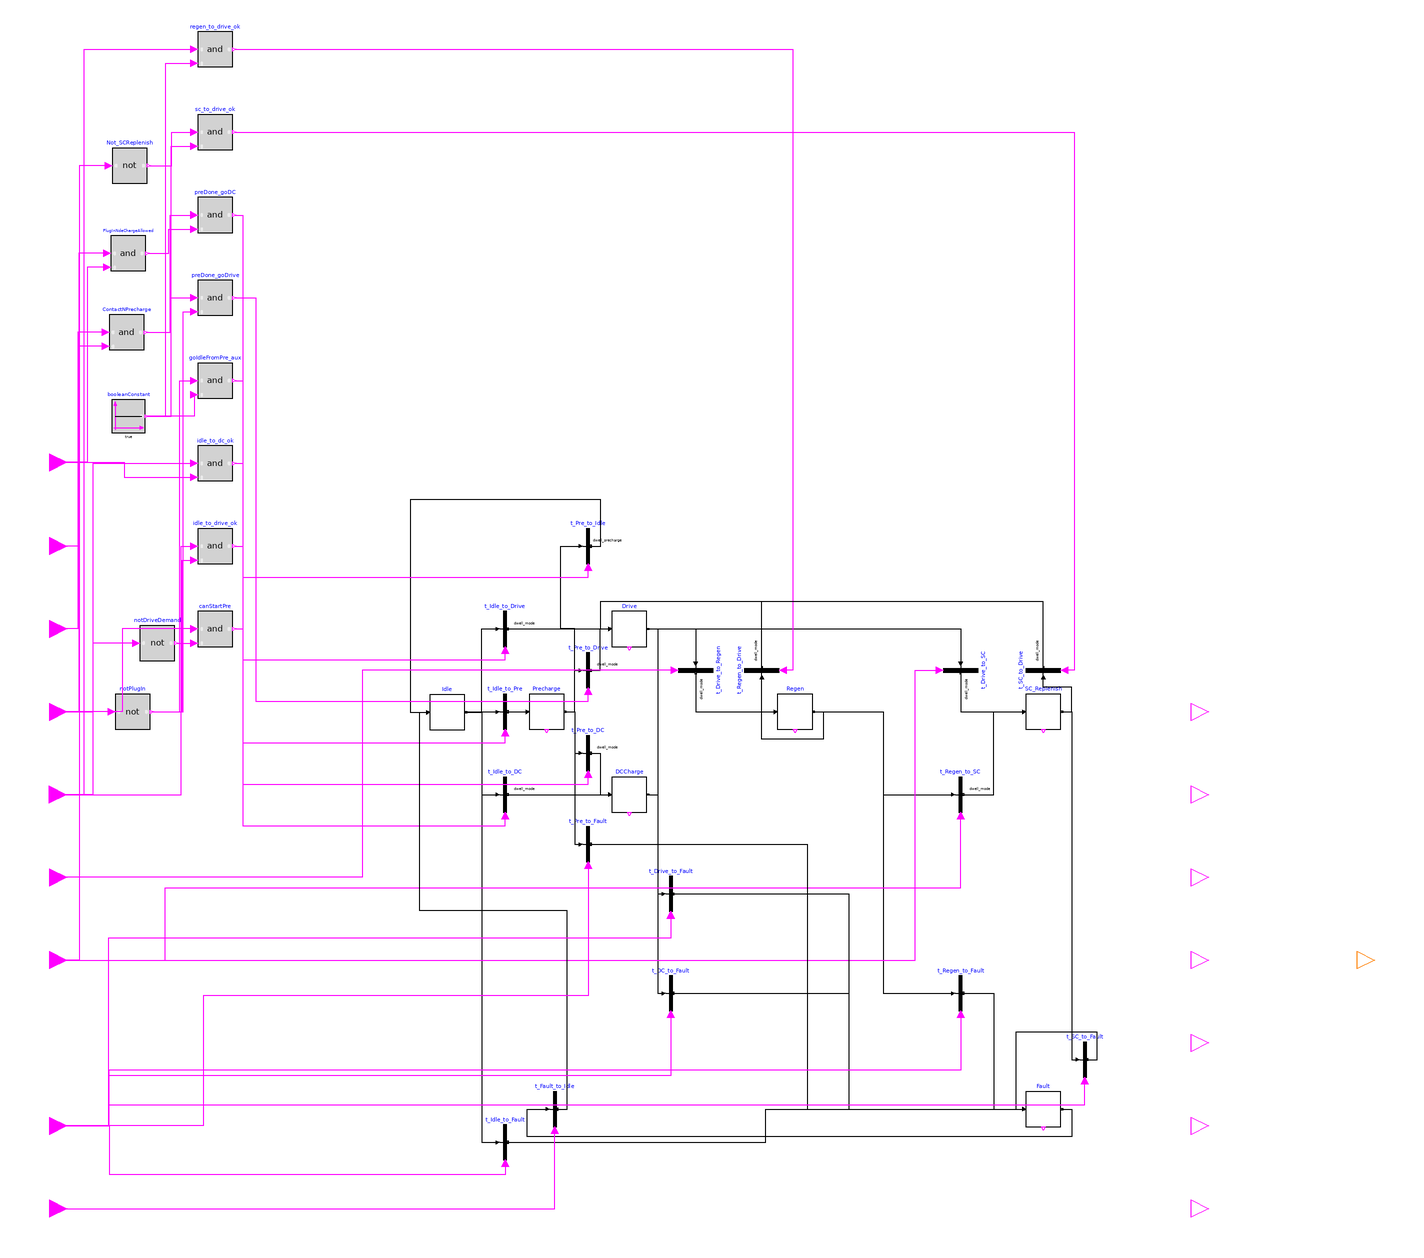

Above is the diagram view of the following Modelica model: its components placed by their Placement annotations and its connect equations drawn as lines.

model HESS_StateGraph_Core
  "직결형 HESS(������������������������������������������������������������������������������������������������������������������터리 + 슈퍼캡) 상위 StateGraph: 주행/회생/외부충전/SC보충/프리차지/고장 상태 전환"

  import Modelica.StateGraph.*;
  import Modelica.Blocks.Interfaces.*;
  import Modelica.Blocks.Logical.*;

  // ==== 파라미터 ====
  parameter Real dwell_precharge = 0.5  "초, 프리차지 완료 후 대기 시간";
  parameter Real dwell_mode      = 0.3  "초, 모드 전환 최소 체류 시간";
  parameter Boolean start_in_idle = true "시작 시 Idle(대기) 상태로 시작 여부";

  // ==== 외부 조건 입력 ====
  // 하드웨어/충전 상태
  BooleanInput plugIn            "외부 DC충전 커넥터 체결 및 통신 OK"            annotation(Placement(transformation(extent = {{-10.59,-10.59},{10.59,10.59}},rotation = 0.0,origin = {-250.0,0.0})));
  BooleanInput prechargeOK       "프리차지 완료 여부 (버스 전압 차 허용 범위)"      annotation(Placement(transformation(extent = {{-10.59,-10.59},{10.59,10.59}},rotation = 0.0,origin = {-250.0,50.0})));
  BooleanInput contactorsOK      "메인 컨택터 닫힘 및 상태 정상"                 annotation(Placement(transformation(extent = {{-10.59,-10.59},{10.59,10.59}},rotation = 0.0,origin = {-250.0,100.0})));
  BooleanInput dcChargeAllowed   "BMS에서 DC충전 세션 승인 여부"                annotation(Placement(transformation(extent = {{-260.59,139.97},{-239.41,161.15}},rotation = 0.0,origin = {0.0,0.0})));
  BooleanInput clearFault        "고장 해제 승인 (안전조건 충족)"                annotation(Placement(transformation(extent = {{-10.59,-10.59},{10.59,10.59}},rotation = 0.0,origin = {-250.0,-300.0})));
  BooleanInput faultAny          "임계 고장 (OV/UV/OT/OC/절연불량 등)"         annotation(Placement(transformation(extent = {{-10.59,-10.59},{10.59,10.59}},rotation = 0.0,origin = {-250.0,-250.0})));

  // 차량 운행 요구
  BooleanInput driveDemand       "구동 토크/전력 요구 있음"                     annotation(Placement(transformation(extent = {{-260.84,-60.59},{-239.66,-39.41}},rotation = 0.0,origin = {0.0,0.0})));
  BooleanInput regenDemand       "회생 가능 및 안전 조건 충족"                   annotation(Placement(transformation(extent = {{-10.59,-10.59},{10.59,10.59}},rotation = 0.0,origin = {-250.0,-100.0})));
  BooleanInput needSCReplenish   "슈퍼캡 보충 충전 필요 (SoC/전압 저하)"           annotation(Placement(transformation(extent = {{-260.59,-160.59},{-239.41,-139.41}},rotation = 0.0,origin = {0.0,0.0})));        

  // 배터리 CV/테이퍼 상태(선택 정보)
//  BooleanInput taperPhase        "배터리가 CV 구간에 진입한 상태"                annotation(Placement(transformation(extent = {{-10.59,-10.59},{10.59,10.59}},rotation = 0.0,origin = {-250.0,-200.0})));     


  // ==== 상태 정의 ====
  Step Idle(start=start_in_idle,nOut = 4,nIn = 2)     "1    대기 상태"                            annotation(Placement(transformation(extent = {{-20.59,-10.88},{0.59,10.3}},rotation = 0.0,origin = {0.0,0.0})));  
  StepWithSignal Precharge(nOut = 2,nIn = 1)          "2    프리차지 단계"                       annotation(Placement(transformation(extent = {{-10.59,-10.59},{10.59,10.59}},rotation = 0.0,origin = {50.0,0.0})));  
  StepWithSignal Drive(nOut = 3,nIn = 4)              "3    주행 (방전 우선)"                    annotation(Placement(transformation(extent = {{-10.59,-10.59},{10.59,10.59}},rotation = 0.0,origin = {100.0,50.0})));  
  StepWithSignal Regen(nOut = 2,nIn = 1)                      "4    회생 제동 (충전 우선)"               annotation(Placement(transformation(extent = {{-10.59,-10.59},{10.59,10.59}},rotation = 0.0,origin = {200.0,0.0})));  
  StepWithSignal DCCharge(nOut = 1,nIn = 2)           "5    외��� DC충�� 세션"                   annotation(Placement(transformation(extent = {{-10.59,-10.59},{10.59,10.59}},rotation = 0.0,origin = {100.0,-50.0})));  
  StepWithSignal SC_Replenish(nOut = 2,nIn = 2)               "6    슈퍼캡 보충 충전 (배터리→SC)"       annotation(Placement(transformation(extent = {{-10.59,-10.59},{10.59,10.59}},rotation = 0.0,origin = {350.0,0.0})));  
  StepWithSignal Fault(nOut = 1,nIn = 6)                      "7    고장 상태 (Latch 유지)"           annotation(Placement(transformation(extent = {{339.41,-250.59},{360.59,-229.41}},rotation = 0.0,origin = {0.0,0.0}))); 
    
  // ==== 상태 전이 정의 ====
  // Idle -> {Pre, Drive, DC}
  TransitionWithSignal t_Idle_to_Pre (use_conditionPort=true)                           annotation(Placement(transformation(extent = {{14.409999999999998,-10.59},{35.59,10.59}},rotation = 0.0,origin = {0.0,0.0})));  
  TransitionWithSignal t_Idle_to_Drive(use_conditionPort=true, waitTime=dwell_mode)    annotation(Placement(transformation(extent = {{-10.59,-10.59},{10.59,10.59}},rotation = 0.0,origin = {25.0,50.0})));  
  TransitionWithSignal t_Idle_to_DC  (use_conditionPort=true, waitTime=dwell_mode)    annotation(Placement(transformation(extent = {{-10.59,-10.59},{10.59,10.59}},rotation = 0.0,origin = {25.0,-50.0})));  


  // Pre -> {Idle, Drive, DC}
  TransitionWithSignal t_Pre_to_Idle (use_conditionPort=true, waitTime=dwell_precharge)     annotation(Placement(transformation(extent = {{-10.59,-10.59},{10.59,10.59}},rotation = 0.0,origin = {75.0,100.0})));  
  TransitionWithSignal t_Pre_to_Drive(use_conditionPort=true, waitTime=dwell_mode)        annotation(Placement(transformation(extent = {{64.41,14.41},{85.59,35.59}},rotation = 0.0,origin = {0.0,0.0})));  
  TransitionWithSignal t_Pre_to_DC   (use_conditionPort=true, waitTime=dwell_mode)      annotation(Placement(transformation(extent = {{-10.59,-10.59},{10.59,10.59}},rotation = 0.0,origin = {75.0,-25.0})));  

  // Drive <-> Regen
  TransitionWithSignal t_Drive_to_Regen(use_conditionPort=true, waitTime=dwell_mode)       annotation(Placement(transformation(extent = {{-10.59,-10.59},{10.59,10.59}},rotation = -90.0,origin = {140.0,25.0})));  
  TransitionWithSignal t_Regen_to_Drive(use_conditionPort=true, waitTime=dwell_mode)       annotation(Placement(transformation(extent = {{-10.59,-10.59},{10.59,10.59}},rotation = 90.0,origin = {180.0,25.0})));  

  // Drive/Regen -> SC, SC -> Drive
  TransitionWithSignal t_Drive_to_SC  (use_conditionPort=true, waitTime=dwell_mode)        annotation(Placement(transformation(extent = {{-10.59,-10.59},{10.59,10.59}},rotation = -90.0,origin = {300.0,25.0}))); 
  TransitionWithSignal t_SC_to_Drive  (use_conditionPort=true, waitTime=dwell_mode)        annotation(Placement(transformation(extent = {{-10.59,-10.59},{10.59,10.59}},rotation = 90.0,origin = {350.0,25.0})));  
  TransitionWithSignal t_Regen_to_SC  (use_conditionPort=true, waitTime=dwell_mode)        annotation(Placement(transformation(extent = {{-10.59,-10.59},{10.59,10.59}},rotation = 0.0,origin = {300.0,-50.0})));  

  // 고장 전이 (각 상태별 개별 연결)
  TransitionWithSignal t_Idle_to_Fault   (use_conditionPort=true)             annotation(Placement(transformation(extent = {{-10.59,-10.59},{10.59,10.59}},rotation = 0.0,origin = {25.00,-260.0})));     
  TransitionWithSignal t_Fault_to_Idle   (use_conditionPort=true)             annotation(Placement(transformation(extent = {{-10.59,-10.59},{10.59,10.59}},rotation = 0.0,origin = {55.0,-240.0})));    

  TransitionWithSignal t_Pre_to_Fault    (use_conditionPort=true)             annotation(Placement(transformation(extent = {{-10.59,-10.59},{10.59,10.59}},rotation = 0.0,origin = {75.,-80.0})));          
  TransitionWithSignal t_Drive_to_Fault  (use_conditionPort=true)             annotation(Placement(transformation(extent = {{-10.59,-10.59},{10.59,10.59}},rotation = 0.0,origin = {125.0,-110.0})));         
  TransitionWithSignal t_Regen_to_Fault  (use_conditionPort=true)             annotation(Placement(transformation(extent = {{-10.59,-10.59},{10.59,10.59}},rotation = 0.0,origin = {300.0,-170.0})));          
  TransitionWithSignal t_DC_to_Fault     (use_conditionPort=true)             annotation(Placement(transformation(extent = {{-10.59,-10.59},{10.59,10.59}},rotation = 0.0,origin = {125.0,-170.0})));          
  TransitionWithSignal t_SC_to_Fault     (use_conditionPort=true)             annotation(Placement(transformation(extent = {{364.41,-220.59},{385.59,-199.41}},rotation = 0.0,origin = {0.0,0.0})));           
    
  // ==== 출력 (현재 상태 플래그 �� 모��� 코��) ====
  BooleanOutput isIdle                                                        annotation(Placement(transformation(extent = {{-10.59,-10.59},{10.59,10.59}},rotation = 0.0,origin = {450.0,0.0})));
  BooleanOutput isPrecharge                                                   annotation(Placement(transformation(extent = {{-10.59,-10.59},{10.59,10.59}},rotation = 0.0,origin = {450.0,-50.0})));
  BooleanOutput isDrive                                                       annotation(Placement(transformation(extent = {{-10.59,-10.59},{10.59,10.59}},rotation = 0.0,origin = {450.0,-100.0})));
  BooleanOutput isRegen                                                       annotation(Placement(transformation(extent = {{-10.59,-10.59},{10.59,10.59}},rotation = 0.0,origin = {450.0,-150.0})));
  BooleanOutput isDCCharge                                                    annotation(Placement(transformation(extent = {{-10.59,-10.59},{10.59,10.59}},rotation = 0.0,origin = {450.0,-200.0})));
  BooleanOutput isSCReplenish                                                 annotation(Placement(transformation(extent = {{-10.59,-10.59},{10.59,10.59}},rotation = 0.0,origin = {450.0,-250.0})));
  BooleanOutput isFault                                                       annotation(Placement(transformation(extent = {{-10.59,-10.59},{10.59,10.59}},rotation = 0.0,origin = {450.0,-300.0})));
  IntegerOutput mode "0=Idle, 1=Pre, 2=Drive, 3=Regen, 4=DC, 5=SC, 9=Fault"   annotation(Placement(transformation(extent = {{-10.59,-10.59},{10.59,10.59}},rotation = 0.0,origin = {550.0,-150.0})));

  // ==== 보조 논리 블럭 ====
  Not notPlugIn          annotation(Placement(transformation(extent = {{-10.59,-10.59},{10.59,10.59}},rotation = 0.0,origin = {-200.0,0.0})));          // plugIn 반전
  And canStartPre        annotation(Placement(transformation(extent = {{-10.59,-10.59},{10.59,10.59}},rotation = 0.0,origin = {-150.0,50.0})));          //         // Idle -> Pre 조건
  And idle_to_drive_ok   annotation(Placement(transformation(extent = {{-10.59,-10.59},{10.59,10.59}},rotation = 0.0,origin = {-150.0,100.0})));          //  // Idle -> Drive 조건
  And idle_to_dc_ok      annotation(Placement(transformation(extent = {{-10.59,-10.59},{10.59,10.59}},rotation = 0.0,origin = {-150.0,150.0})));          //  // Idle -> DC 조건
  And goIdleFromPre_aux  annotation(Placement(transformation(extent = {{-10.59,-10.59},{10.59,10.59}},rotation = 0.0,origin = {-150.0,200.0})));          // // Pre -> Idle 조건
  And preDone_goDrive    annotation(Placement(transformation(extent = {{-10.59,-10.59},{10.59,10.59}},rotation = 0.0,origin = {-150.0,250.0})));          // Pre -> Drive 조건
  And preDone_goDC       annotation(Placement(transformation(extent = {{-10.59,-10.59},{10.59,10.59}},rotation = 0.0,origin = {-150.0,300.0})));          //  // Pre -> DC 조건
  And sc_to_drive_ok     annotation(Placement(transformation(extent = {{-10.59,-10.59},{10.59,10.59}},rotation = 0.0,origin = {-150.0,350.0})));          //  // SC -> Drive 조건
  And regen_to_drive_ok  annotation(Placement(transformation(extent = {{-10.59,-10.59},{10.59,10.59}},rotation = 0.0,origin = {-150.0,400.0})));          //  // Regen -> Drive 조건
    .Modelica.Blocks.Logical.Not notDriveDemand annotation(Placement(transformation(extent = {{-195.68,30.88},{-174.5,52.06}},rotation = 0.0,origin = {0.0,0.0})));
    .Modelica.Blocks.Sources.BooleanConstant booleanConstant annotation(Placement(transformation(extent = {{-212.48,168.52},{-192.48,188.52}},origin = {0.0,0.0},rotation = 0.0)));
    .Modelica.Blocks.Logical.And ContactNPrecharge annotation(Placement(transformation(extent = {{-214.07,218.57},{-192.89,239.75}},rotation = 0.0,origin = {0.0,0.0})));
    .Modelica.Blocks.Logical.And PlugInNdeChargeAllowed annotation(Placement(transformation(extent = {{-213.19,266.24},{-192.01,287.42}},rotation = 0.0,origin = {0.0,0.0})));
    .Modelica.Blocks.Logical.Not Not_SCReplenish annotation(Placement(transformation(extent = {{-212.33,319.17},{-191.15,340.35}},rotation = 0.0,origin = {0.0,0.0})));

equation
      // ==== 상태 연결 ====

    
     // Idle -> (Pre, Drive, DC)
    connect(Idle.outPort[1],t_Idle_to_Pre.inPort) annotation(Line(points = {{1.12,-0.29},{1.12,0},{20.76,0}},color = {0,0,0}));
    connect(Idle.outPort[2],t_Idle_to_Drive.inPort) annotation(Line(points = {{1.12,-0.29},{10.94,-0.29},{10.94,50},{20.76,50}},color = {0,0,0}));
    connect(Idle.outPort[3],t_Idle_to_DC.inPort) annotation(Line(points = {{1.12,-0.29},{10.94,-0.29},{10.94,-50},{20.76,-50}},color = {0,0,0}));
    connect(Idle.outPort[4],t_Idle_to_Fault.inPort) annotation(Line(points = {{1.12,-0.29},{10.94,-0.29},{10.94,-260},{20.76,-260}},color = {0,0,0}));
      // Pre -> (Idle, Drive, DC)
    connect(Precharge.outPort[1],t_Pre_to_Idle.inPort) annotation(Line(points = {{61.12,0},{67.12,0},{67.12,50},{58.41,50},{58.41,100},{70.76,100}},color = {0,0,0}));
    connect(Precharge.outPort[2],t_Pre_to_Drive.inPort) annotation(Line(points = {{61.12,0},{67.13,0},{67.13,25},{70.76,25}},color = {0,0,0}));
    connect(Precharge.outPort[3],t_Pre_to_DC.inPort) annotation(Line(points = {{61.12,0},{67.14,0},{67.14,-25},{70.76,-25}},color = {0,0,0}));
    connect(Precharge.outPort[4],t_Pre_to_Fault.inPort) annotation(Line(points = {{61.12,0},{67.12,0},{67.12,-80},{70.76,-80}},color = {0,0,0}));
    
      // Drive <-> Regen
    connect(Drive.outPort[1],t_Drive_to_Regen.inPort) annotation(Line(points = {{111.12,50},{140,50},{140,29.24}},color = {0,0,0}));
    connect(Regen.outPort[1],t_Regen_to_Drive.inPort) annotation(Line(points = {{211.12,0},{217.12,0},{217.12,-16.59},{180,-16.59},{180,20.76}},color = {0,0,0}));
    connect(Drive.outPort[2],t_Drive_to_Fault.inPort) annotation(Line(points = {{111.12,50},{117.12,50},{117.12,-110},{120.76,-110}},color = {0,0,0}));
      // Drive/Regen -> SC, SC -> Drive
  
    connect(Drive.outPort[3],t_Drive_to_SC.inPort) annotation(Line(points = {{111.12,50},{300,50},{300,29.24}},color = {0,0,0}));
    connect(Regen.outPort[2],t_Regen_to_SC.inPort) annotation(Line(points = {{211.12,0},{253.44,0},{253.44,-50},{295.76,-50}},color = {0,0,0}));
    connect(SC_Replenish.outPort[1],t_SC_to_Drive.inPort) annotation(Line(points = {{361.12,0},{367.12,0},{367.12,14.760000000000002},{350,14.760000000000002},{350,20.76}},color = {0,0,0}));
    connect(SC_Replenish.outPort[2],t_SC_to_Fault.inPort) annotation(Line(points = {{361.12,0},{367.12,0},{367.12,-210},{370.76,-210}},color = {0,0,0}));
    connect(DCCharge.outPort[1],t_DC_to_Fault.inPort) annotation(Line(points = {{111.12,-50},{117.12,-50},{117.12,-170},{120.76,-170}},color = {0,0,0}));
    
      // 고장 상태에�� Idle��� 복귀
    connect(Fault.outPort[1],t_Fault_to_Idle.inPort) annotation(Line(points = {{361.12,-240},{367.12,-240},{367.12,-256.59000000000003},{38.41,-256.59000000000003},{38.41,-240},{50.76,-240}},color = {0,0,0}));

  // ==== 전이 연결 ====
     
    connect(Regen.outPort[2],t_Regen_to_Fault.inPort) annotation(Line(points = {{211.12,0},{253.44,0},{253.44,-170},{295.76,-170}},color = {0,0,0}));
    // transition
    connect(t_Idle_to_Drive.outPort,Drive.inPort[1]) annotation(Line(points = {{26.59,50},{88.35,50}},color = {0,0,0}));
    connect(t_Idle_to_Pre.outPort,Precharge.inPort[1]) annotation(Line(points = {{26.59,0},{38.35,0}},color = {0,0,0}));
    connect(t_Idle_to_DC.outPort,DCCharge.inPort[1]) annotation(Line(points = {{26.59,-50},{88.35,-50}},color = {0,0,0}));
    connect(t_Pre_to_Idle.outPort,Idle.inPort[1]) annotation(Line(points = {{76.59,100},{82.59,100},{82.59,128.15},{-32.47,128.15},{-32.47,-0.29},{-21.65,-0.29}},color = {0,0,0}));
    connect(t_Pre_to_Drive.outPort,Drive.inPort[2]) annotation(Line(points = {{76.59,25},{82.47,25},{82.47,50},{88.35,50}},color = {0,0,0}));
    connect(t_Pre_to_DC.outPort,DCCharge.inPort[2]) annotation(Line(points = {{76.59,-25},{82.47,-25},{82.47,-50},{88.35,-50}},color = {0,0,0}));
    
    //
    connect(canStartPre.y,t_Idle_to_Pre.condition) annotation(Line(points = {{-138.35,50},{-133.41,50},{-133.41,-18.71},{25,-18.71},{25,-12.71}},color = {255,0,255}));
    connect(idle_to_drive_ok.y,t_Idle_to_Drive.condition) annotation(Line(points = {{-138.35,100},{-133.41,100},{-133.41,31.29},{25,31.29},{25,37.29}},color = {255,0,255}));
    connect(idle_to_dc_ok.y,t_Idle_to_DC.condition) annotation(Line(points = {{-138.35,150},{-133.41,150},{-133.41,-68.71000000000001},{25,-68.71000000000001},{25,-62.71}},color = {255,0,255}));
    connect(goIdleFromPre_aux.y,t_Pre_to_Idle.condition) annotation(Line(points = {{-138.35,200},{-133.41,200},{-133.41,81.29},{75,81.29},{75,87.29}},color = {255,0,255}));
    connect(preDone_goDrive.y,t_Pre_to_Drive.condition) annotation(Line(points = {{-138.35,250},{-125.57,250},{-125.57,6.29},{75,6.29},{75,12.29}},color = {255,0,255}));
    connect(preDone_goDC.y,t_Pre_to_DC.condition) annotation(Line(points = {{-138.35,300},{-133.41,300},{-133.41,-43.71},{75,-43.71},{75,-37.71}},color = {255,0,255}));
    connect(t_Drive_to_Regen.condition,regenDemand) annotation(Line(points = {{127.29,25},{-61.355,25},{-61.355,-100},{-250,-100}},color = {255,0,255}));
    connect(regen_to_drive_ok.y,t_Regen_to_Drive.condition) annotation(Line(points = {{-138.35,400},{198.71,400},{198.71,25},{192.71,25}},color = {255,0,255}));
    connect(needSCReplenish,t_Regen_to_SC.condition) annotation(Line(points = {{-250,-150},{-180.25,-150},{-180.25,-106.35},{300,-106.35},{300,-62.71}},color = {255,0,255}));
    connect(needSCReplenish,t_Drive_to_SC.condition) annotation(Line(points = {{-250,-150},{272.67,-150},{272.67,25},{287.29,25}},color = {255,0,255}));

    // to Fault Inport
    connect(t_Regen_to_Fault.outPort,Fault.inPort[1]) annotation(Line(points = {{301.59,-170},{319.97,-170},{319.97,-240},{338.35,-240}},color = {0,0,0}));
    connect(t_SC_to_Fault.outPort,Fault.inPort[2]) annotation(Line(points = {{376.59,-210},{382.59,-210},{382.59,-193.41},{333.41,-193.41},{333.41,-240},{338.35,-240}},color = {0,0,0}));
    connect(t_Idle_to_Fault.outPort,Fault.inPort[3]) annotation(Line(points = {{26.59,-260},{182.47,-260},{182.47,-240},{338.35,-240}},color = {0,0,0}));
    connect(t_DC_to_Fault.outPort,Fault.inPort[4]) annotation(Line(points = {{126.59,-170},{232.47000000000003,-170},{232.47000000000003,-240},{338.35,-240}},color = {0,0,0}));
    connect(t_Drive_to_Fault.outPort,Fault.inPort[5]) annotation(Line(points = {{126.59,-110},{232.47000000000003,-110},{232.47000000000003,-240},{338.35,-240}},color = {0,0,0}));
    connect(t_Pre_to_Fault.outPort,Fault.inPort[6]) annotation(Line(points = {{76.59,-80},{207.47000000000003,-80},{207.47000000000003,-240},{338.35,-240}},color = {0,0,0}));
    connect(t_Fault_to_Idle.outPort,Idle.inPort[2]) annotation(Line(points = {{56.59,-240},{62.59,-240},{62.59,-120.145},{-26.59,-120.145},{-26.59,-0.29},{-21.65,-0.29}},color = {0,0,0}));
    
    //
    connect(t_Drive_to_Regen.outPort,Regen.inPort[1]) annotation(Line(points = {{140,23.41},{140,0},{188.35,0}},color = {0,0,0}));
    connect(t_Regen_to_Drive.outPort,Drive.inPort[3]) annotation(Line(points = {{180,26.59},{180,66.59},{82.35,66.59},{82.35,50},{88.35,50}},color = {0,0,0}));
    connect(t_Drive_to_SC.outPort,SC_Replenish.inPort[1]) annotation(Line(points = {{300,23.41},{300,0},{338.35,0}},color = {0,0,0}));
    connect(t_Regen_to_SC.outPort,SC_Replenish.inPort[2]) annotation(Line(points = {{301.59,-50},{319.97,-50},{319.97,0},{338.35,0}},color = {0,0,0}));
    connect(t_SC_to_Drive.outPort,Drive.inPort[4]) annotation(Line(points = {{350,26.59},{350,66.59},{82.35,66.59},{82.35,50},{88.35,50}},color = {0,0,0}));
 
  // 어떤 상���든 Fault 조건����� true이면 Fault로
  // Any -> Fault
    connect(t_Idle_to_Fault.condition,faultAny)     annotation(Line(points = {{25,-272.71},{25,-279.67},{-213.83,-279.67},{-213.83,-250},{-250,-250}},color = {255,0,255}));
    connect(t_DC_to_Fault.condition,faultAny)       annotation(Line(points = {{125,-182.71},{125,-219.73},{-214.79,-219.73},{-214.79,-250},{-250,-250}},color = {255,0,255}));
    connect(t_Drive_to_Fault.condition,faultAny)    annotation(Line(points = {{125,-122.71},{125,-136.76},{-214.79,-136.76},{-214.79,-250},{-250,-250}},color = {255,0,255}));
    connect(t_Regen_to_Fault.condition,faultAny)    annotation(Line(points = {{300,-182.71},{300,-216.35},{-214.31,-216.35},{-214.31,-250},{-250,-250}},color = {255,0,255}));
    connect(faultAny,t_SC_to_Fault.condition)       annotation(Line(points = {{-250,-250},{-214.3,-250},{-214.3,-237.36},{375,-237.36},{375,-222.71}},color = {255,0,255}));
    connect(t_Pre_to_Fault.condition,faultAny) annotation(Line(points = {{75,-92.71},{75,-171.35},{-157.29,-171.35},{-157.29,-250},{-250,-250}},color = {255,0,255}));
    //  Fault -> Idle
      // Fault -> Idle: clearFault
    connect(clearFault,t_Fault_to_Idle.condition)   annotation(Line(points = {{-250,-300},{55,-300},{55,-252.71}},color = {255,0,255}));


    
    
  // ==== 전이 조건 ====  
        // Idle -> Pre: plugIn AND NOT driveDemand  (원하시면 조건 단순화/변경 가능)
  //canStartPre.u1 = plugIn;
  //canStartPre.u2 = not driveDemand;
    connect(canStartPre.u1,plugIn) annotation(Line(points = {{-162.71,50},{-206.35500000000002,50},{-206.35500000000002,0},{-250,0}},color = {255,0,255}));
    connect(notDriveDemand.u,driveDemand) annotation(Line(points = {{-197.8,41.47},{-224.02,41.47},{-224.02,-50},{-250.25,-50}},color = {255,0,255}));
    connect(notDriveDemand.y,canStartPre.u2) annotation(Line(points = {{-173.44,41.47},{-162.71,41.53}},color = {255,0,255}));
    // Idle -> Drive: driveDemand AND NOT plugIn
   //idle_to_drive_ok.u1 = driveDemand;
  //idle_to_drive_ok.u2 = notPlugIn.y;
    connect(driveDemand,idle_to_drive_ok.u1) annotation(Line(points = {{-250.25,-50},{-170.58,-50},{-170.58,100},{-162.71,100}},color = {255,0,255}));
    connect(notPlugIn.y,idle_to_drive_ok.u2) annotation(Line(points = {{-188.35,0},{-170.14,0},{-170.14,91.53},{-162.71,91.53}},color = {255,0,255}));
  // Idle -> DC: plugIn AND dcChargeAllowed
  //idle_to_dc_ok.u1 = plugIn;
  //idle_to_dc_ok.u2 = dcChargeAllowed;
    connect(plugIn,idle_to_dc_ok.u1) annotation(Line(points = {{-250,0},{-223.68,0},{-223.68,150},{-162.71,150}},color = {255,0,255}));
    connect(dcChargeAllowed,idle_to_dc_ok.u2) annotation(Line(points = {{-250,150.56},{-205.04,150.56},{-205.04,141.53},{-162.71,141.53}},color = {255,0,255}));
  
    // Pre -> Idle: (NOT plugIn) OR (NOT contactorsOK)
  // 간단화를 위해 AND 블록 하나로 (부울식 바꾸려면 Or 블록 사용 가능)
  // 여기서는 예시로 "plug out" 만으로 복귀
  // Pre -> Idle: plugOut 상태 (예시)
 // goIdleFromPre_aux.u1 = notPlugIn.y;
  //goIdleFromPre_aux.u2 = true;
    connect(notPlugIn.y,goIdleFromPre_aux.u1) annotation(Line(points = {{-188.35,0},{-171.57,0},{-171.57,200},{-162.71,200}},color = {255,0,255}));
    connect(goIdleFromPre_aux.u2,booleanConstant.y) annotation(Line(points = {{-162.71,191.53},{-162.71,178.52},{-191.48,178.52}},color = {255,0,255}));
    
      // Pre -> Drive: prechargeOK & contactorsOK & NOT plugIn  
  // Pre -> Drive: 프리차지 완료 & 컨택�� OK & plugOut
  //preDone_goDrive.u1 = prechargeOK and contactorsOK;
  //preDone_goDrive.u2 = notPlugIn.y;
    connect(ContactNPrecharge.u1,contactorsOK) annotation(Line(points = {{-216.19,229.16},{-233.095,229.16},{-233.095,100},{-250,100}},color = {255,0,255}));
    connect(ContactNPrecharge.u2,prechargeOK) annotation(Line(points = {{-216.19,220.69},{-233.095,220.69},{-233.095,50},{-250,50}},color = {255,0,255}));
    connect(ContactNPrecharge.y,preDone_goDrive.u1) annotation(Line(points = {{-191.83,229.16},{-177.27,229.16},{-177.27,250},{-162.71,250}},color = {255,0,255}));
    connect(notPlugIn.y,preDone_goDrive.u2) annotation(Line(points = {{-188.35,0},{-169.57,0},{-169.57,241.53},{-162.71,241.53}},color = {255,0,255}));
    
      // Pre -> DC: prechargeOK & contactorsOK & plugIn & dcChargeAllowed
      // Pre -> DC: 프리차지 완��� & 컨택터 OK & plugIn & 충전 승인
     // preDone_goDC.u1 = prechargeOK and contactorsOK;
     // preDone_goDC.u2 = plugIn and dcChargeAllowed;
    connect(ContactNPrecharge.y,preDone_goDC.u1) annotation(Line(points = {{-191.83,229.16},{-177.27,229.16},{-177.27,300},{-162.71,300}},color = {255,0,255}));
    connect(PlugInNdeChargeAllowed.u1,plugIn) annotation(Line(points = {{-215.31,276.83},{-232.655,276.83},{-232.655,0},{-250,0}},color = {255,0,255}));
    connect(PlugInNdeChargeAllowed.u2,dcChargeAllowed) annotation(Line(points = {{-215.31,268.36},{-227.41,268.36},{-227.41,150.56},{-250,150.56}},color = {255,0,255}));
    connect(PlugInNdeChargeAllowed.y,preDone_goDC.u2) annotation(Line(points = {{-190.95,276.83},{-178.04,276.83},{-178.04,291.53},{-162.71,291.53}},color = {255,0,255}));
    
     // Drive <-> Regen
      // Drive -> Regen: regenDemand
  // Regen -> Drive: driveDemand
  //regen_to_drive_ok.u1 = driveDemand;
  //regen_to_drive_ok.u2 = true;
    connect(driveDemand,regen_to_drive_ok.u1) annotation(Line(points = {{-250.25,-50},{-229.32,-50},{-229.32,400},{-162.71,400}},color = {255,0,255}));
    connect(booleanConstant.y,regen_to_drive_ok.u2) annotation(Line(points = {{-191.48,178.52},{-179.97,178.52},{-179.97,391.53},{-162.71,391.53}},color = {255,0,255}));
    // Drive/Regen -> SC 보충
    // SC -> Drive: ������� ������ ��음
    //  sc_to_drive_ok.u1 = not needSCReplenish;
    //  sc_to_drive_ok.u2 = true;
    connect(Not_SCReplenish.u,needSCReplenish) annotation(Line(points = {{-214.45,329.76},{-232.225,329.76},{-232.225,-150},{-250,-150}},color = {255,0,255}));
    connect(Not_SCReplenish.y,sc_to_drive_ok.u1) annotation(Line(points = {{-190.09,329.76},{-176.4,329.76},{-176.4,350},{-162.71,350}},color = {255,0,255}));
    connect(booleanConstant.y,sc_to_drive_ok.u2) annotation(Line(points = {{-191.48,178.52},{-176.57,178.52},{-176.57,341.53},{-162.71,341.53}},color = {255,0,255}));
    connect(sc_to_drive_ok.y,t_SC_to_Drive.condition) annotation(Line(points = {{-138.35,350},{368.71,350},{368.71,25},{362.71,25}},color = {255,0,255}));
    
    
  // ==== 상태 플래그 & 모드 코드 ====
  isIdle        = Idle.active;
  isPrecharge   = Precharge.active;
  isDrive       = Drive.active;
  isRegen       = Regen.active;
  isDCCharge    = DCCharge.active;
  isSCReplenish = SC_Replenish.active;
  isFault       = Fault.active;

  mode = if isFault then 9
     else if isDCCharge then 4
     else if isRegen then 3
     else if isDrive then 2
     else if isPrecharge then 1
     else if isSCReplenish then 5
     else 0;
    
end HESS_StateGraph_Core;